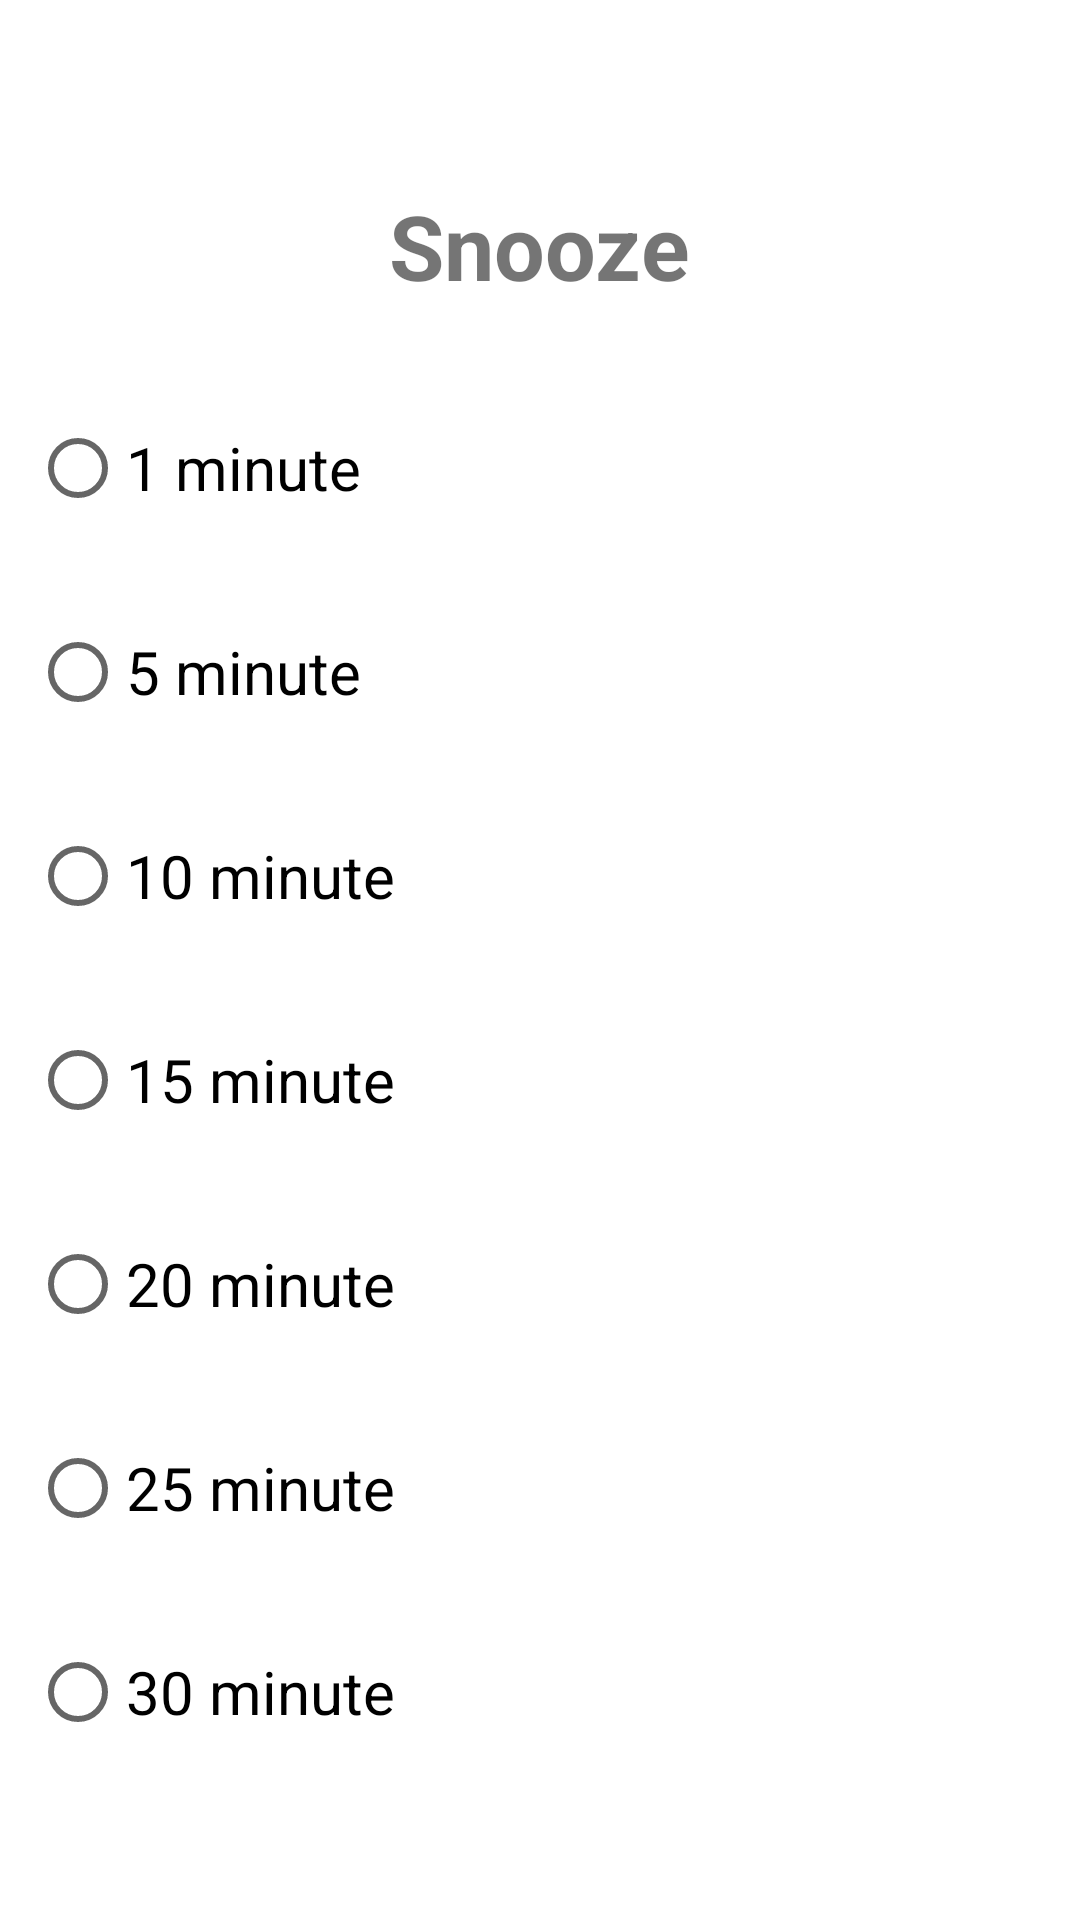

Reconstruct the res/layout file that produces this screen, plus the resources it refers to.
<!-- AndroidManifest.xml: application theme Theme.Gowow -->
<!-- res/layout/fragment_snoozedialog.xml -->
<?xml version="1.0" encoding="utf-8"?>
<ScrollView xmlns:android="http://schemas.android.com/apk/res/android"
    xmlns:tools="http://schemas.android.com/tools"
    android:layout_width="match_parent"
    android:layout_height="wrap_content"
    tools:context=".snoozedialog"
    >
<LinearLayout
    android:layout_width="match_parent"
    android:layout_height="wrap_content"
    android:orientation="vertical"
    android:layout_gravity="center">

    <TextView
        android:layout_width="wrap_content"
        android:layout_height="wrap_content"
        android:text="Snooze"
        android:layout_margin="10dp"
        android:padding="10dp"
        android:textSize="30sp"
        android:textStyle="bold"
        android:layout_gravity="center"
        />
    <RadioGroup
        android:layout_gravity="center"
        android:id="@+id/snozetime"
        android:layout_width="match_parent"
        android:layout_height="wrap_content">

        <RadioButton
            android:layout_width="match_parent"
            android:layout_height="wrap_content"
            android:text="1 minute"
            android:id="@+id/s1"
            android:textSize="20sp"
            android:layout_margin="10dp"

            />
        <RadioButton
            android:layout_width="wrap_content"
            android:layout_height="wrap_content"
            android:text="5 minute"

            android:id="@+id/s5"
            android:textSize="20sp"
            android:layout_margin="10dp"

            />
        <RadioButton
            android:layout_width="wrap_content"
            android:layout_height="wrap_content"
            android:text="10 minute"

            android:id="@+id/s10"
            android:textSize="20sp"
            android:layout_margin="10dp"

            />
        <RadioButton
            android:layout_width="wrap_content"
            android:layout_height="wrap_content"
            android:text="15 minute"

            android:id="@+id/s15"
            android:textSize="20sp"
            android:layout_margin="10dp"

            />
        <RadioButton
            android:layout_width="wrap_content"
            android:layout_height="wrap_content"
            android:text="20 minute"

            android:id="@+id/s20"
            android:textSize="20sp"
            android:layout_margin="10dp"

            />
        <RadioButton
            android:layout_width="wrap_content"
            android:layout_height="wrap_content"
            android:text="25 minute"

            android:id="@+id/s25"
            android:textSize="20sp"
            android:layout_margin="10dp"
            />
        <RadioButton
            android:layout_width="wrap_content"
            android:layout_height="wrap_content"
            android:text="30 minute"

            android:id="@+id/s30"
            android:textSize="20sp"
            android:layout_margin="10dp"

            />
    </RadioGroup>
</LinearLayout>
</ScrollView>
<!-- resources referenced by this layout -->
<resources>
  <style name="Theme.Gowow" parent="Theme.MaterialComponents.DayNight.DarkActionBar">
          
          <item name="colorPrimary">@color/purple_500</item>
          <item name="colorPrimaryVariant">@color/purple_700</item>
          <item name="colorOnPrimary">@color/white</item>
          
          <item name="colorSecondary">@color/teal_200</item>
          <item name="colorSecondaryVariant">@color/teal_700</item>
          <item name="colorOnSecondary">@color/black</item>
          
          <item name="android:statusBarColor" tools:targetApi="l">?attr/colorPrimaryVariant</item>
          
      </style>
  <!-- not gathered from this repository: default colours our renderer supplied (Android Studio template values) -->
  <color name="purple_500">#FF6200EE</color>
  <color name="purple_700">#FF3700B3</color>
  <color name="teal_200">#FF03DAC5</color>
  <color name="teal_700">#FF018786</color>
  <color name="black">#FF000000</color>
  <color name="white">#FFFFFFFF</color>
</resources>
